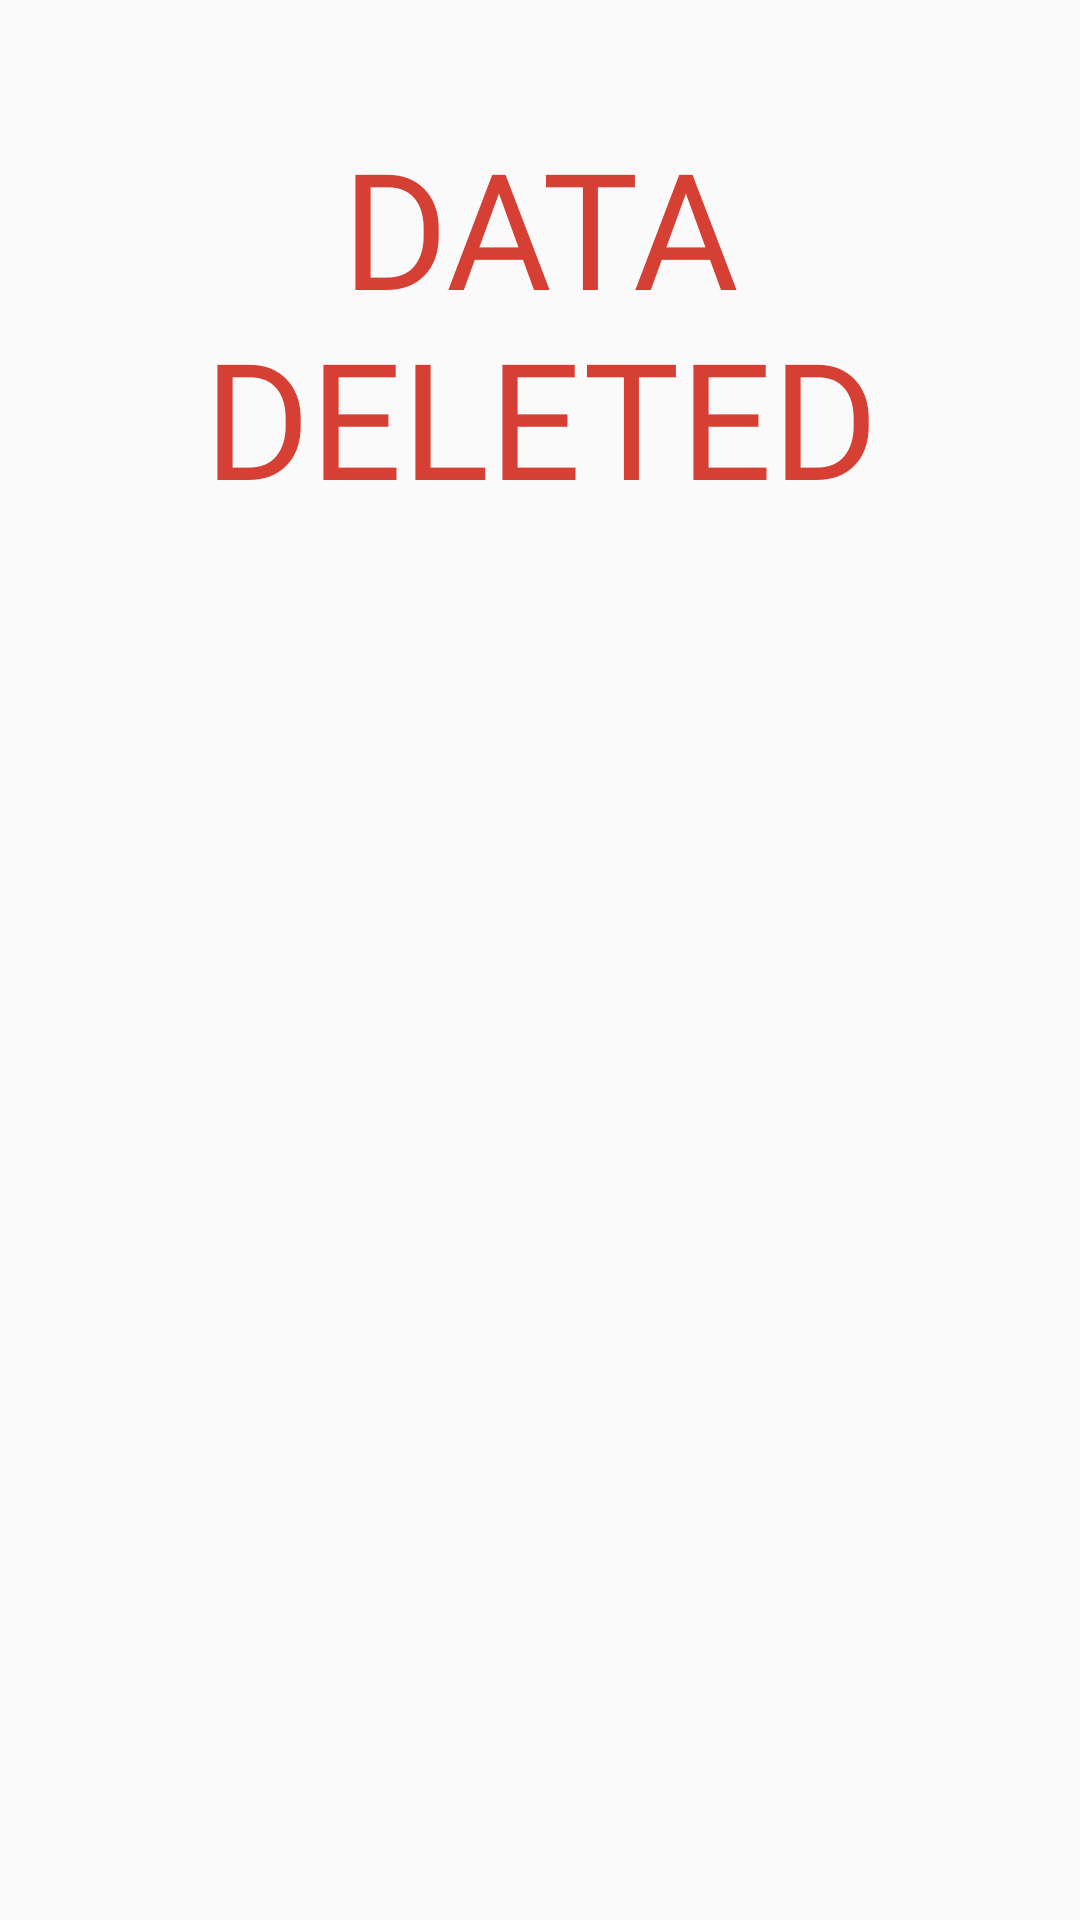

Produce the Android XML layout that renders to this screen, including the resource entries it uses.
<!-- AndroidManifest.xml: application theme Theme.Ambulance -->
<!-- res/layout/activity_datadeletenotify.xml -->
<?xml version="1.0" encoding="utf-8"?>
<androidx.constraintlayout.widget.ConstraintLayout xmlns:android="http://schemas.android.com/apk/res/android"
    xmlns:app="http://schemas.android.com/apk/res-auto"
    xmlns:tools="http://schemas.android.com/tools"
    android:layout_width="match_parent"
    android:layout_height="match_parent"
    tools:context=".datadeletenotify">

    <TextView
        android:id="@+id/textView"
        android:layout_width="311dp"
        android:layout_height="135dp"
        android:fontFamily="@font/greycliffcfbold"
        android:text="DATA DELETED"
        android:textAlignment="center"
        android:textColor="@color/red"
        android:textSize="54dp"
        app:layout_constraintBottom_toBottomOf="parent"
        app:layout_constraintEnd_toEndOf="parent"
        app:layout_constraintStart_toStartOf="parent"
        app:layout_constraintTop_toTopOf="parent"
        app:layout_constraintVertical_bias="0.078" />

    <ImageView
        android:id="@+id/imageView4"
        android:layout_width="337dp"
        android:layout_height="539dp"
        app:layout_constraintBottom_toBottomOf="parent"
        app:layout_constraintEnd_toEndOf="parent"
        app:layout_constraintStart_toStartOf="parent"
        app:layout_constraintTop_toTopOf="parent"
        app:layout_constraintVertical_bias="0.651"
        app:srcCompat="@drawable/delete" />
</androidx.constraintlayout.widget.ConstraintLayout>
<!-- resources referenced by this layout -->
<resources>
  <color name="red">#D53F34</color>
  <style name="Theme.Ambulance" parent="Theme.AppCompat.DayNight.NoActionBar">
          
          <item name="colorPrimary">@color/purple_500</item>
          <item name="colorPrimaryVariant">@color/purple_700</item>
          <item name="colorOnPrimary">@color/white</item>
          
          <item name="colorSecondary">@color/teal_200</item>
          <item name="colorSecondaryVariant">@color/teal_700</item>
          <item name="colorOnSecondary">@color/black</item>
          
          <item name="android:statusBarColor" tools:targetApi="l">?attr/colorPrimaryVariant</item>
          
      </style>
  <color name="purple_500">#FF6200EE</color>
  <color name="purple_700">#FF3700B3</color>
  <color name="white">#FFFFFFFF</color>
  <color name="teal_200">#FF03DAC5</color>
  <color name="teal_700">#FF018786</color>
  <color name="black">#FF000000</color>
</resources>
